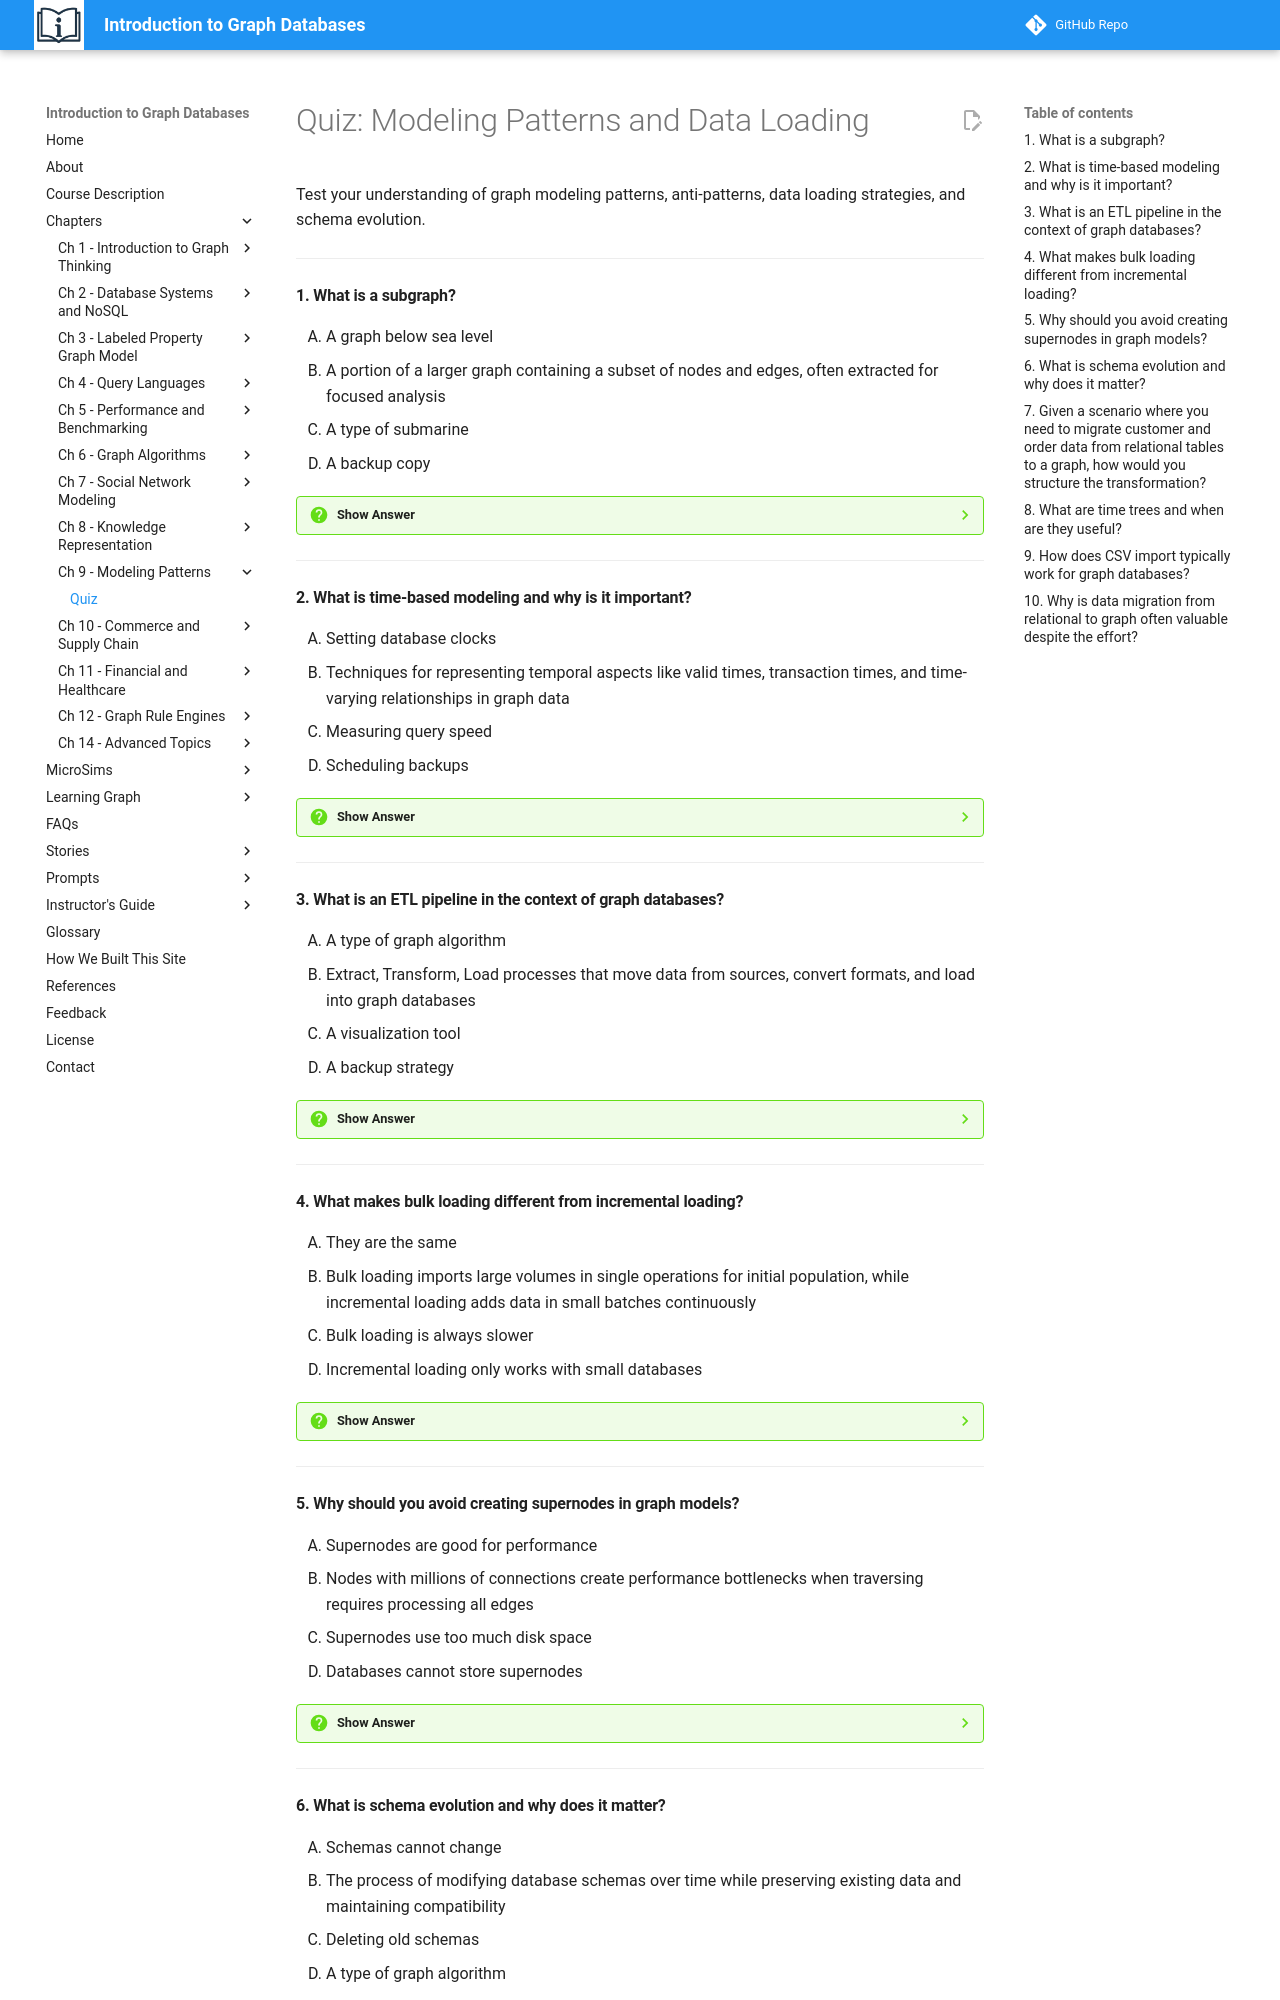

repository: dmccreary/intro-to-graph · page: chapters/09-modeling-patterns-data-loading/quiz/index.html · generator: mkdocs

# Quiz: Modeling Patterns and Data Loading

Test your understanding of graph modeling patterns, anti-patterns, data loading strategies, and schema evolution.

---

#### 1. What is a subgraph?

<div class="upper-alpha" markdown>
1. A graph below sea level
2. A portion of a larger graph containing a subset of nodes and edges, often extracted for focused analysis
3. A type of submarine
4. A backup copy
</div>

??? question "Show Answer"
    The correct answer is **B**. A subgraph is a portion of a larger graph containing subsets of nodes and edges, extracted for analysis, visualization, or processing. For example, extracting customers who purchased in the last month creates a focused subgraph for analyzing recent buying patterns without processing the entire customer base.

    **Concept Tested:** Subgraphs

    **See:** [Graph Patterns](index.md)

---

#### 2. What is time-based modeling and why is it important?

<div class="upper-alpha" markdown>
1. Setting database clocks
2. Techniques for representing temporal aspects like valid times, transaction times, and time-varying relationships in graph data
3. Measuring query speed
4. Scheduling backups
</div>

??? question "Show Answer"
    The correct answer is **B**. Time-based modeling represents temporal aspects of data: when facts are valid (valid-time), when they were recorded (transaction-time), and how relationships change over time. For example, modeling job history: `(Person)-[:WORKED_AT {start: "2018-01", end: "2022-06"}]->(Company)` captures employment duration. This enables historical queries and temporal analysis.

    **Concept Tested:** Time-Based Modeling

    **See:** [Temporal Patterns](index.md)

---

#### 3. What is an ETL pipeline in the context of graph databases?

<div class="upper-alpha" markdown>
1. A type of graph algorithm
2. Extract, Transform, Load processes that move data from sources, convert formats, and load into graph databases
3. A visualization tool
4. A backup strategy
</div>

??? question "Show Answer"
    The correct answer is **B**. ETL (Extract, Transform, Load) pipelines extract data from source systems (relational databases, APIs, files), transform it to graph format (mapping tables to nodes, foreign keys to edges), and load it into the graph database. For example: extract customer data from CRM, transform to graph format, load as Person nodes and relationship edges.

    **Concept Tested:** ETL Pipelines

    **See:** [Data Loading](index.md)

---

#### 4. What makes bulk loading different from incremental loading?

<div class="upper-alpha" markdown>
1. They are the same
2. Bulk loading imports large volumes in single operations for initial population, while incremental loading adds data in small batches continuously
3. Bulk loading is always slower
4. Incremental loading only works with small databases
</div>

??? question "Show Answer"
    The correct answer is **B**. Bulk loading imports large data volumes (millions of records) in optimized single operations, ideal for initial database population. Incremental loading adds new data in small batches or continuously as it arrives, updating the graph with daily transactions, new users, or streaming data. Both are important for different lifecycle stages.

    **Concept Tested:** Bulk Loading, Incremental Loading

    **See:** [Data Loading Strategies](index.md)

---

#### 5. Why should you avoid creating supernodes in graph models?

<div class="upper-alpha" markdown>
1. Supernodes are good for performance
2. Nodes with millions of connections create performance bottlenecks when traversing requires processing all edges
3. Supernodes use too much disk space
4. Databases cannot store supernodes
</div>

??? question "Show Answer"
    The correct answer is **B**. Supernodes (nodes with millions of connections) create performance bottlenecks because any traversal from that node must process all its edges. For example, connecting all US customers to a single "USA" node means every query touching that node processes millions of edges. The solution: hierarchical modeling like City→State→Country distributing connections.

    **Concept Tested:** Supernodes, Anti-Patterns

    **See:** [Anti-Patterns](index.md)

---
